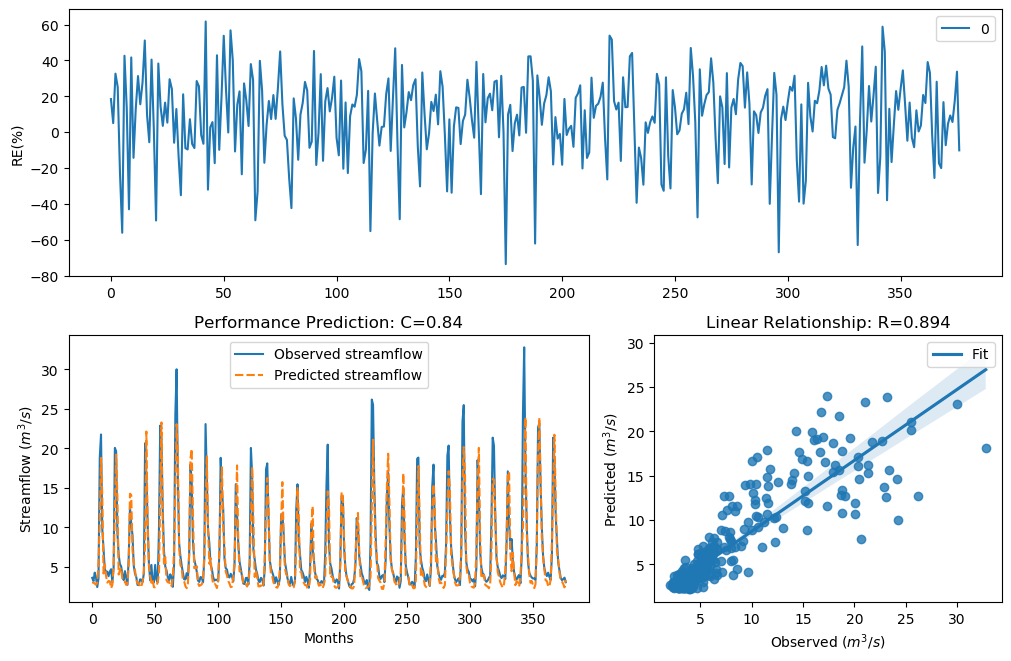

Source data for this figure (header and first rows):
y_true, y_pred, y_true_scaled, y_pred_scaled
3.63, 2.958, -0.29, -0.5321
3.21, 3.046, -0.4343, -0.4968
4.29, 2.889, -0.09927, -0.5606
3.67, 2.745, -0.2773, -0.6225
2.46, 3.011, -0.758, -0.5107
3.54, 5.519, -0.3192, 0.1774
18.82, 10.8, 1.354, 0.854
21.76, 18.8, 1.476, 1.353
9.83, 14.04, 0.7643, 1.097
7.16, 4.175, 0.4499, -0.1298
4.67, 5.333, -0.004613, 0.1404
4.44, 3.852, -0.06076, -0.2216
4.4, 3.022, -0.07088, -0.5062
3.83, 3.232, -0.2281, -0.4261
4.42, 3.195, -0.0658, -0.4398
4.72, 2.307, 0.007159, -0.8385
3.03, 2.736, -0.5031, -0.6265
4.87, 5.139, 0.04161, 0.1003
20.07, 11.94, 1.408, 0.9486
19.62, 19.22, 1.389, 1.371
9.33, 13.91, 0.7138, 1.088
6.56, 4.048, 0.3597, -0.165
5.37, 4.602, 0.1479, -0.02092
5.07, 4.888, 0.08563, 0.04556
4.02, 3.355, -0.1728, -0.382
3.34, 3.16, -0.3873, -0.4529
4.47, 3.149, -0.05324, -0.4572
3.61, 2.739, -0.2964, -0.6253
2.75, 2.909, -0.6205, -0.552
6.28, 5.464, 0.3143, 0.1666
12.55, 14.27, 0.9944, 1.111
10.44, 14.1, 0.822, 1.1
9.01, 7.102, 0.6798, 0.4416
5.12, 5.571, 0.09631, 0.1875
4.16, 4.557, -0.134, -0.03188
3.72, 3.449, -0.2617, -0.3496
2.73, 2.907, -0.6294, -0.5529
2.73, 2.969, -0.6294, -0.5275
3.43, 2.45, -0.3561, -0.7628
3.4, 2.529, -0.3664, -0.7235
3.1, 3.148, -0.4758, -0.4575
4.17, 4.436, -0.1312, -0.06184
20.66, 7.912, 1.432, 0.5509
16.78, 22.13, 1.255, 1.49
10.67, 10.38, 0.8427, 0.8163
5.59, 5.272, 0.1911, 0.128
3.31, 3.878, -0.398, -0.2137
5.26, 3.004, 0.1256, -0.5135
3.05, 3.347, -0.4952, -0.3847
3.04, 2.447, -0.4992, -0.7643
5.26, 2.433, 0.1256, -0.7718
3.41, 2.601, -0.3629, -0.6888
3.07, 3.073, -0.4874, -0.4861
9.62, 4.159, 0.7435, -0.1343
22.89, 13.72, 1.518, 1.075
21.04, 23.28, 1.448, 1.532
12.14, 10.28, 0.9637, 0.8076
7, 5.405, 0.4268, 0.155
5.08, 6.267, 0.08777, 0.312
4.58, 3.332, -0.02618, -0.3901
... 317 more rows
